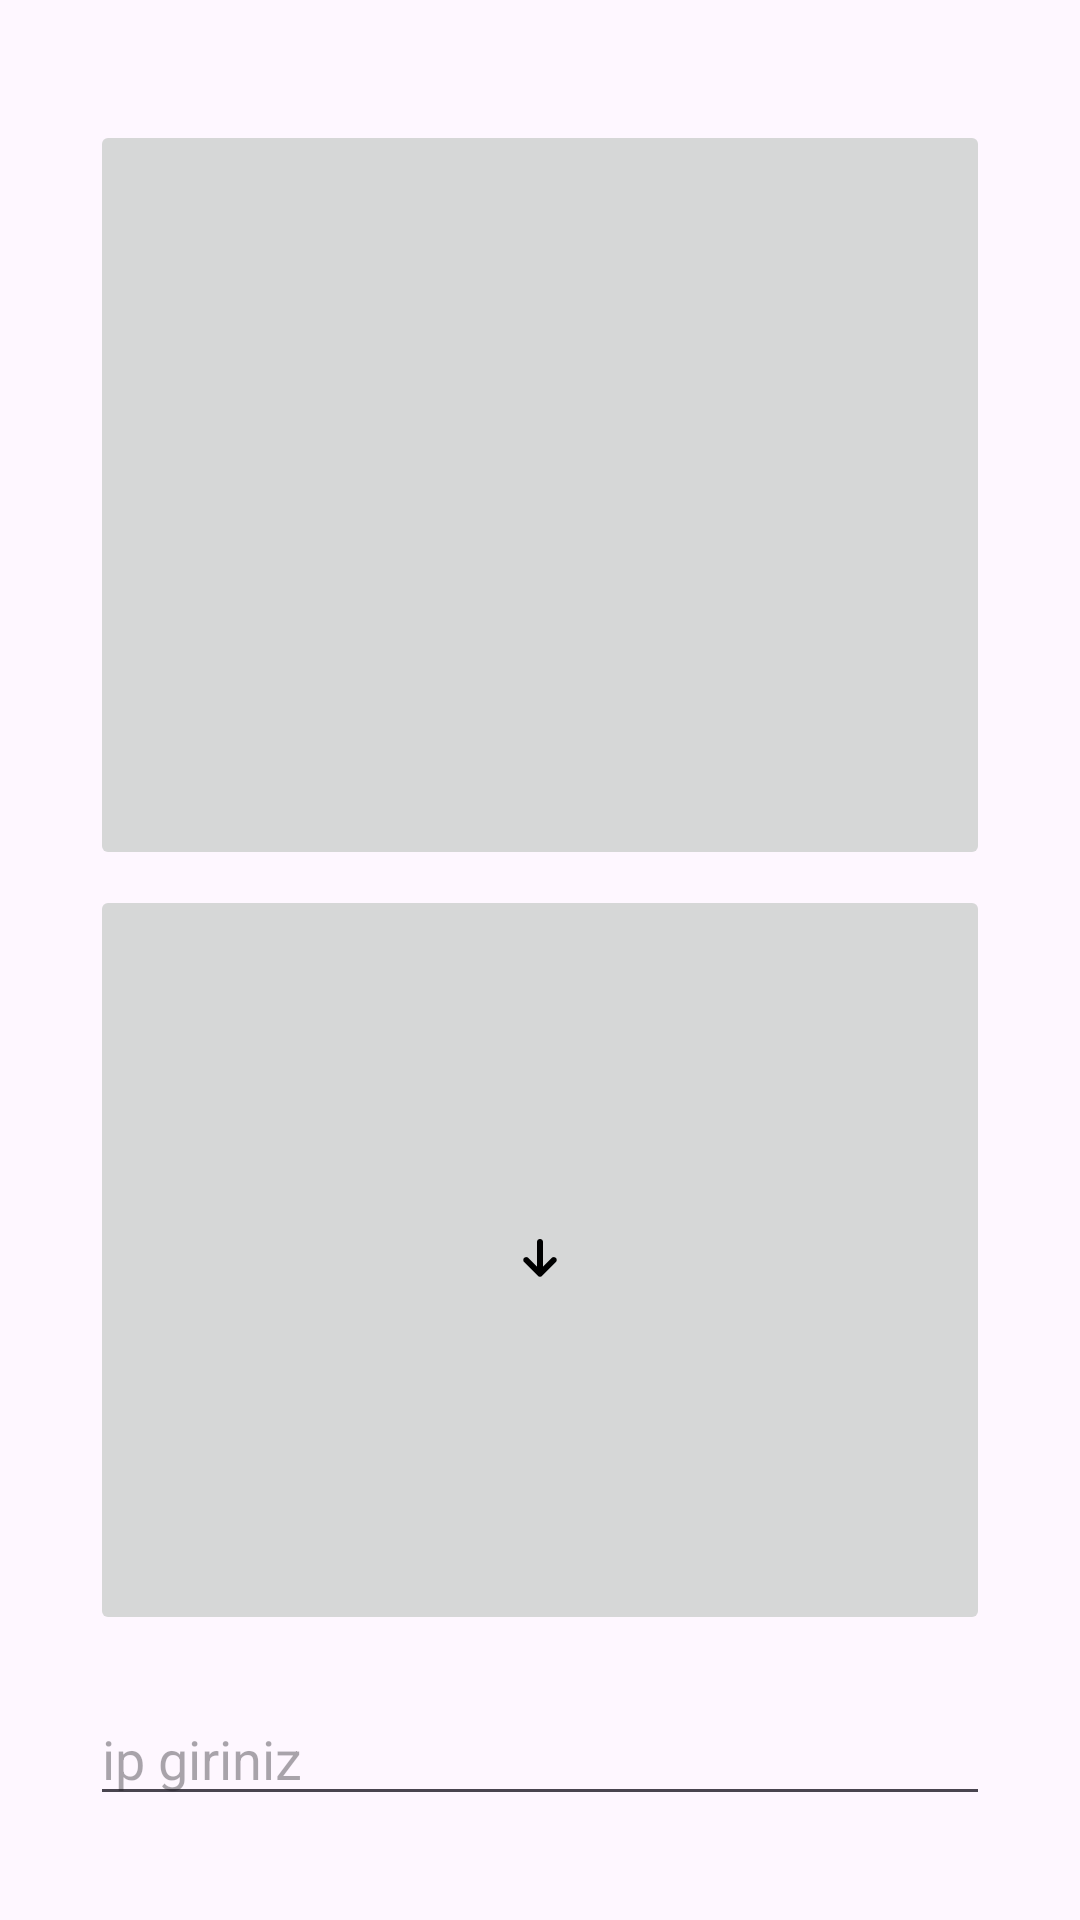

Here is an Android app screen rendered from its layout file. Give the layout XML and the strings, colors and styles it references.
<!-- AndroidManifest.xml: application theme Theme.PowerClickapp -->
<!-- res/layout/fragment_command.xml -->
<?xml version="1.0" encoding="utf-8"?>
<RelativeLayout xmlns:android="http://schemas.android.com/apk/res/android"
    xmlns:tools="http://schemas.android.com/tools"
    android:layout_width="match_parent"
    android:layout_height="match_parent"
    tools:context=".view.CommandFragment">


    <LinearLayout
        android:layout_width="match_parent"
        android:layout_height="match_parent"
        android:orientation="vertical"
        android:gravity="top|center"
        android:padding="30dp"

        >

        <ImageButton
            android:id="@+id/right"
            android:layout_width="300dp"
            android:layout_height="250dp"
            android:src="@drawable/rounded_arrow_upward_alt_24"
            android:layout_marginBottom="5dp"
            android:layout_marginTop="10dp"
            />
        <ImageButton
            android:id="@+id/left"
            android:layout_width="300dp"
            android:layout_height="250dp"
            android:src="@drawable/rounded_arrow_downward_alt_24"
            />
        <TextView
            android:id="@+id/iptext"
            android:layout_width="wrap_content"
            android:layout_height="wrap_content"
            android:text=""
            />
        <EditText
            android:id="@+id/ip"
            android:layout_width="300dp"
            android:layout_height="wrap_content"
            android:hint="ip giriniz"
            />






        <Button
            android:layout_marginTop="30dp"
            android:id="@+id/save"
            android:layout_width="wrap_content"
            android:layout_height="wrap_content"
            android:text="Save data withput scan qr code"
            />


    </LinearLayout>

</RelativeLayout>
<!-- resources referenced by this layout -->
<resources>
  <!-- drawable rounded_arrow_downward_alt_24 (drawable) -->
  <vector android:height="24dp" android:tint="#000000"
      android:viewportHeight="960" android:viewportWidth="960"
      android:width="24dp" xmlns:android="http://schemas.android.com/apk/res/android">
      <path android:fillColor="@android:color/white" android:pathData="M440,568L440,240Q440,223 451.5,211.5Q463,200 480,200Q497,200 508.5,211.5Q520,223 520,240L520,568L636,452Q647,441 664,441Q681,441 692,452Q703,463 703,480Q703,497 692,508L508,692Q496,704 480,704Q464,704 452,692L268,508Q257,497 257,480Q257,463 268,452Q279,441 296,441Q313,441 324,452L440,568Z"/>
  </vector>
  <style name="Theme.PowerClickapp" parent="Base.Theme.PowerClickapp">
          <item name="android:windowActionBar">false</item>
          <item name="android:windowNoTitle">true</item>
      </style>
  <style name="Base.Theme.PowerClickapp" parent="Theme.Material3.DayNight.NoActionBar">
          
          
      </style>
</resources>
